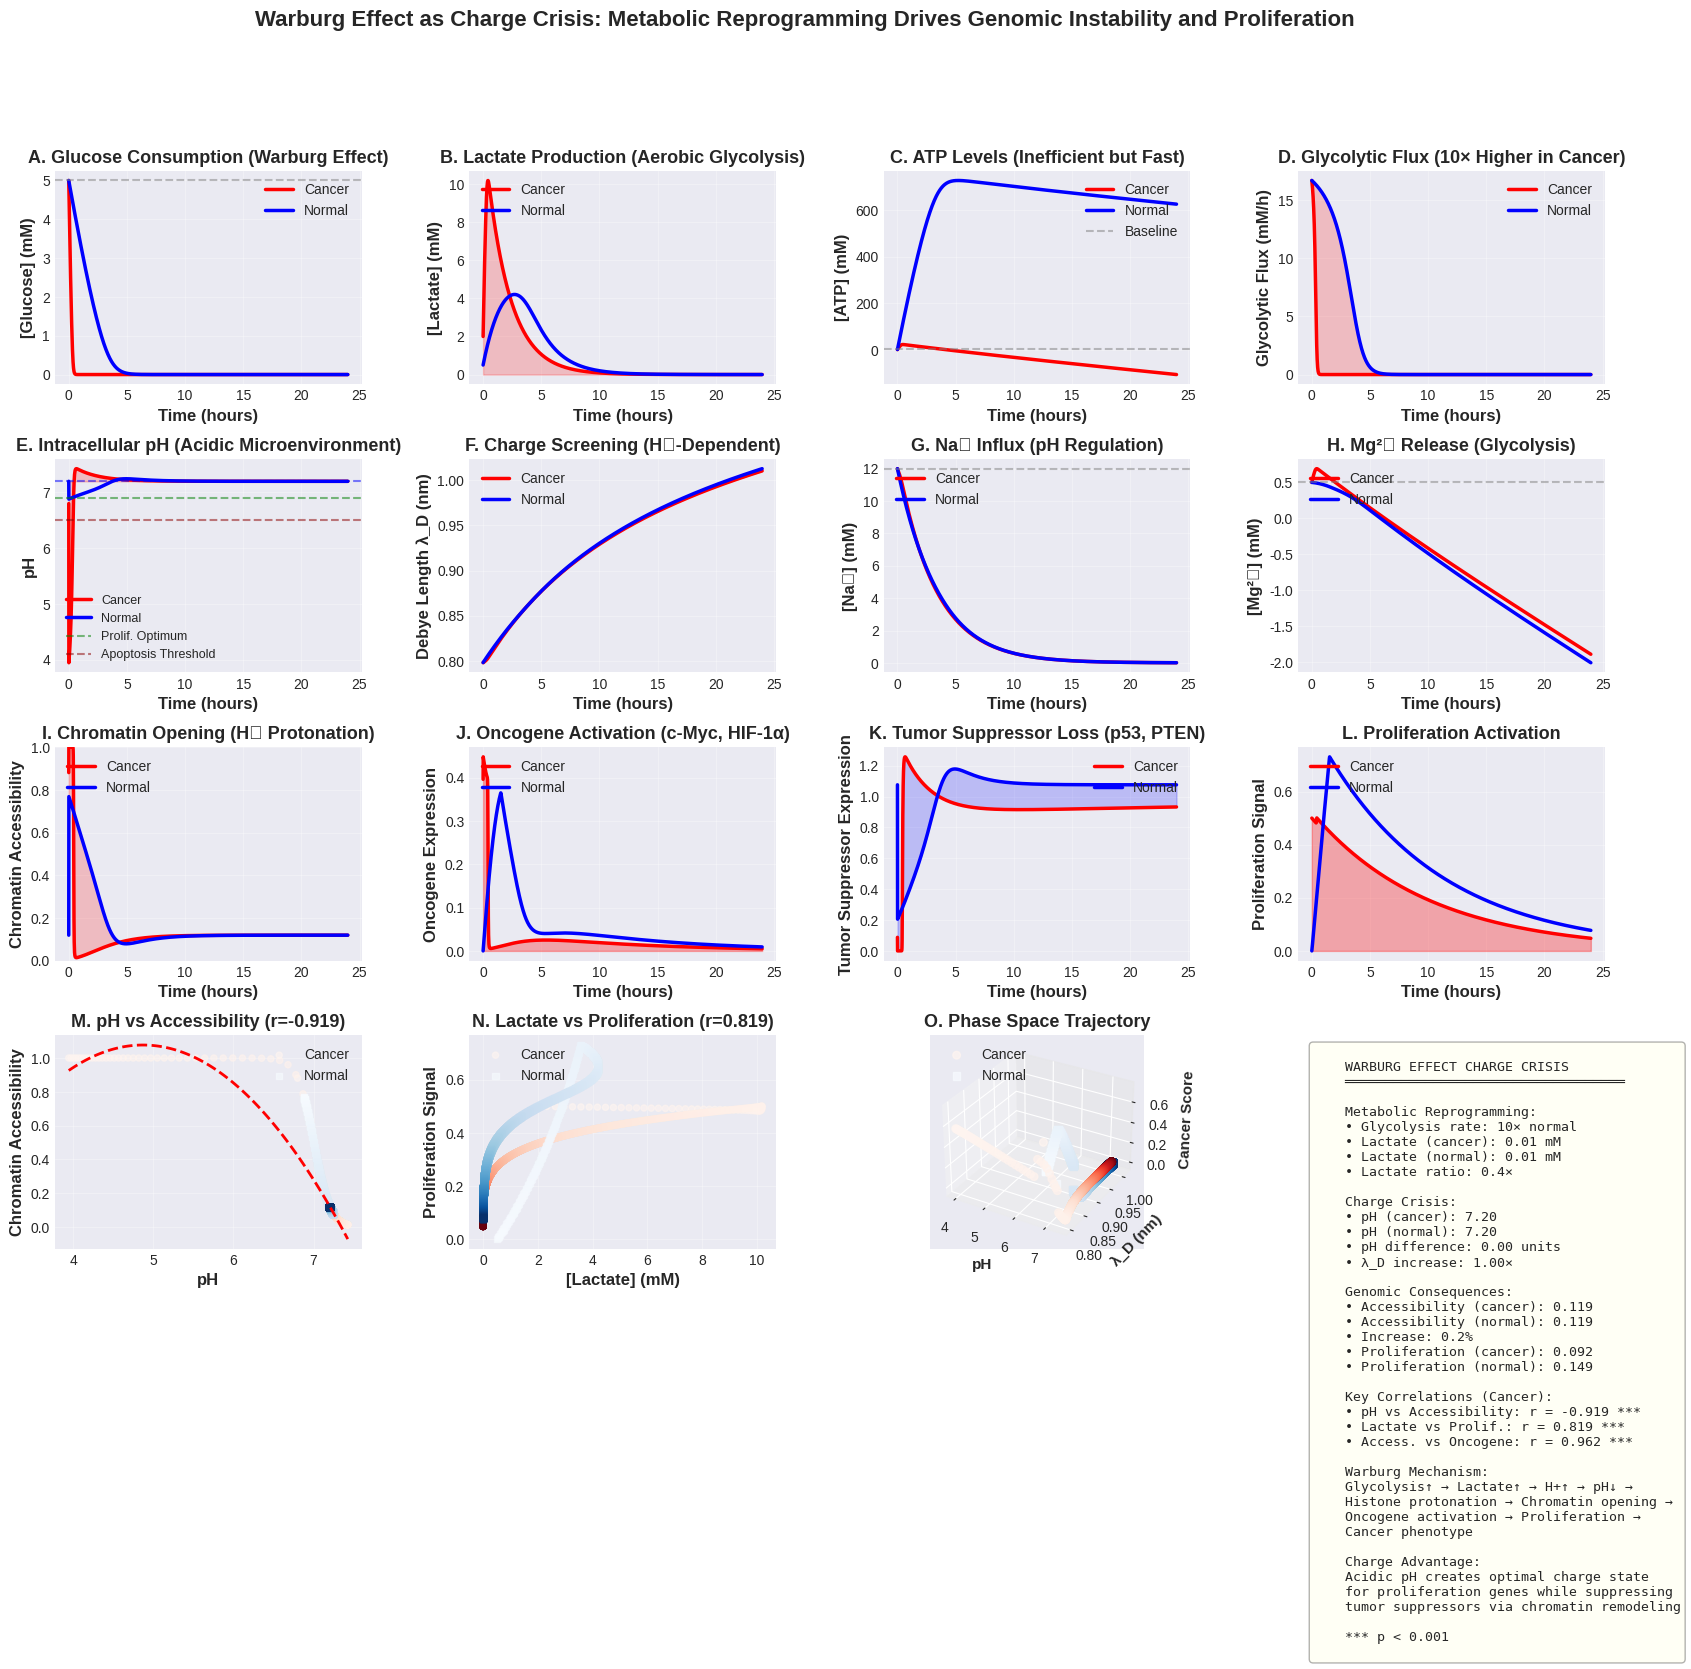

Write the Python code that produced this figure.
"""
Warburg Effect as Charge Crisis: Cancer Metabolic Reprogramming
================================================================
Simulates how glycolytic switch in cancer cells creates a charge
crisis that drives genomic instability and proliferation.

Theory: Glycolysis → Lactate accumulation → pH↓ → [H+]↑ →
Altered Debye screening → Chromatin accessibility → Proliferation genes activated
"""

import numpy as np
import matplotlib
matplotlib.use('Agg')
import matplotlib.pyplot as plt
from matplotlib.gridspec import GridSpec
from scipy.integrate import odeint
from scipy.stats import pearsonr
import seaborn as sns

plt.style.use('seaborn-v0_8-darkgrid')
sns.set_palette("husl")

# ============================================================================
# PARAMETERS
# ============================================================================

class WarburgParameters:
    """Parameters for Warburg effect charge crisis model"""

    # Metabolic parameters
    glucose_baseline = 5.0  # mM, extracellular glucose
    glycolysis_rate_normal = 2.0  # mM/hour, normal cells
    glycolysis_rate_cancer = 20.0  # mM/hour, cancer cells (10× higher)
    OXPHOS_rate_normal = 10.0  # mM/hour ATP from OXPHOS
    OXPHOS_rate_cancer = 2.0   # mM/hour (suppressed in cancer)

    # Lactate and pH parameters
    lactate_production_ratio = 2.0  # moles lactate per mole glucose
    lactate_export_rate = 0.5  # per hour (MCT transporter)
    H_production_ratio = 1.0  # moles H+ per mole lactate
    pH_buffer_capacity = 10.0  # mM (bicarbonate, phosphate)

    # Ion concentrations
    Na_baseline = 12.0  # mM intracellular
    K_baseline = 140.0  # mM intracellular
    Mg_baseline = 0.5   # mM intracellular
    Ca_baseline = 0.0001  # mM intracellular
    pH_baseline_normal = 7.2  # Normal cell pH
    pH_baseline_cancer = 6.8  # Cancer cell pH (acidic)

    # ATP parameters
    ATP_yield_glycolysis = 2.0  # ATP per glucose
    ATP_yield_OXPHOS = 30.0     # ATP per glucose
    ATP_consumption = 5.0       # mM/hour

    # Genomic parameters
    proliferation_pH_optimum = 6.9  # pH for maximal proliferation
    apoptosis_pH_threshold = 6.5    # pH below which apoptosis triggered

    # Cell state parameters
    cell_type = 'cancer'  # 'normal' or 'cancer'

    # Time parameters
    max_time = 24  # hours
    dt = 0.01      # hours

# ============================================================================
# WARBURG EFFECT DYNAMICS
# ============================================================================

def warburg_dynamics(y, t, params, cell_type='cancer'):
    """
    ODE system for Warburg effect and charge crisis

    y = [glucose, lactate, ATP, pH, Na, K, Mg, proliferation_signal, DNA_damage]
    """
    glucose, lactate, ATP, pH, Na, K, Mg, prolif, damage = y

    # Select metabolic rates based on cell type
    if cell_type == 'cancer':
        glycolysis_rate = params.glycolysis_rate_cancer
        OXPHOS_rate = params.OXPHOS_rate_cancer
    else:
        glycolysis_rate = params.glycolysis_rate_normal
        OXPHOS_rate = params.OXPHOS_rate_normal

    # Glucose consumption
    glucose_uptake = glycolysis_rate * (glucose / (glucose + 1.0))  # Michaelis-Menten
    dglucose_dt = -glucose_uptake

    # Lactate production and export
    lactate_production = params.lactate_production_ratio * glucose_uptake
    lactate_export = params.lactate_export_rate * lactate
    dlactate_dt = lactate_production - lactate_export

    # ATP production (glycolysis + OXPHOS)
    ATP_from_glycolysis = params.ATP_yield_glycolysis * glucose_uptake
    ATP_from_OXPHOS = params.ATP_yield_OXPHOS * OXPHOS_rate * (glucose / (glucose + 1.0))
    ATP_consumption = params.ATP_consumption * (1.0 + 0.5 * prolif)  # Higher with proliferation
    dATP_dt = ATP_from_glycolysis + ATP_from_OXPHOS - ATP_consumption

    # pH dynamics (H+ production from lactate)
    H_production = params.H_production_ratio * lactate_production
    H_buffering = params.pH_buffer_capacity * (7.2 - pH)  # Buffer tries to restore pH 7.2

    # Convert H+ concentration to pH (simplified)
    H_conc = 10**(-pH)  # mM
    dH_dt = H_production - H_buffering - lactate_export * 0.5  # H+ exported with lactate

    # pH change (inverse relationship with [H+])
    dpH_dt = -dH_dt / (H_conc * np.log(10))

    # Ion dynamics (affected by pH and metabolic state)
    # Na+ (Na+/H+ exchanger activated in acidic conditions)
    Na_influx = 0.5 * (7.2 - pH)  # Increased Na+ influx to export H+
    Na_efflux = 0.3 * Na
    dNa_dt = Na_influx - Na_efflux

    # K+ (affected by membrane potential changes)
    K_leak = 0.1 * (K - 100)
    dK_dt = -K_leak

    # Mg2+ (chelated by ATP, released during glycolysis)
    Mg_release = 0.05 * glucose_uptake
    Mg_consumption = 0.02 * ATP_consumption
    dMg_dt = Mg_release - Mg_consumption

    # Proliferation signal (activated by specific pH range and ATP)
    if params.apoptosis_pH_threshold < pH < 7.0 and ATP > 1.0:
        pH_factor = np.exp(-((pH - params.proliferation_pH_optimum)**2) / 0.1)
        ATP_factor = ATP / (ATP + 1.0)
        prolif_activation = 0.5 * pH_factor * ATP_factor
    else:
        prolif_activation = -0.1 * prolif  # Decay
    dprolif_dt = prolif_activation

    # DNA damage (from ROS in high glycolysis, low pH stress)
    if pH < 6.7:
        damage_rate = 0.05 * (6.7 - pH) * glycolysis_rate / 10.0
    else:
        damage_rate = -0.01 * damage  # Repair
    ddamage_dt = damage_rate

    return [dglucose_dt, dlactate_dt, dATP_dt, dpH_dt, dNa_dt, dK_dt, dMg_dt, dprolif_dt, ddamage_dt]

# ============================================================================
# CHARGE AND GENOMIC CALCULATIONS
# ============================================================================

def calculate_debye_length_warburg(Na, K, Mg, pH):
    """Calculate Debye screening length with pH dependence"""
    epsilon_0 = 8.854e-12
    epsilon_r = 80
    k_B = 1.381e-23
    T = 310
    e = 1.602e-19
    N_A = 6.022e23

    # Convert to SI
    Na_SI = Na * 1e-3 * N_A * 1e3
    K_SI = K * 1e-3 * N_A * 1e3
    Mg_SI = Mg * 1e-3 * N_A * 1e3
    H_SI = 10**(-pH) * N_A * 1e3

    # Ionic strength (H+ contribution critical in acidic conditions)
    I = Na_SI + K_SI + 4*Mg_SI + H_SI

    if I > 0:
        lambda_D = np.sqrt(epsilon_0 * epsilon_r * k_B * T / (2 * e**2 * I)) * 1e9
    else:
        lambda_D = 100

    return lambda_D

def calculate_cancer_functions(glucose, lactate, ATP, pH, Na, K, Mg, prolif, damage, params):
    """Calculate cancer cell functional metrics"""

    # Debye screening length
    lambda_D = calculate_debye_length_warburg(Na, K, Mg, pH)

    # Chromatin accessibility (increased in acidic pH due to protonation)
    # Low pH → more H+ → protonation of histones → weaker DNA-histone binding
    accessibility = 1.0 / (1.0 + np.exp(10 * (pH - 7.0)))

    # Glycolytic flux
    glycolytic_flux = params.glycolysis_rate_cancer * (glucose / (glucose + 1.0))

    # Proliferation capacity
    if params.apoptosis_pH_threshold < pH < 7.2:
        prolif_capacity = prolif * (ATP / (ATP + 1.0))
    else:
        prolif_capacity = 0.0

    # Metabolic efficiency (ATP per glucose)
    if glucose > 0.1:
        efficiency = ATP / glucose
    else:
        efficiency = 0.0

    # Oncogene expression (simplified: increases with accessibility and proliferation signal)
    oncogene_expression = accessibility * prolif * (1.0 - damage)

    # Tumor suppressor expression (decreases with damage and acidic pH)
    tumor_suppressor = (1.0 - accessibility) * (1.0 - damage) * np.exp(-(7.0 - pH))

    # Overall cancer phenotype score
    cancer_score = 0.4 * prolif_capacity + 0.3 * oncogene_expression + 0.2 * glycolytic_flux/10.0 + 0.1 * (1 - tumor_suppressor)

    return {
        'lambda_D': lambda_D,
        'accessibility': accessibility,
        'glycolytic_flux': glycolytic_flux,
        'prolif_capacity': prolif_capacity,
        'efficiency': efficiency,
        'oncogene': oncogene_expression,
        'tumor_suppressor': tumor_suppressor,
        'cancer_score': cancer_score
    }

# ============================================================================
# SIMULATION
# ============================================================================

def run_warburg_simulation(params, cell_type='cancer'):
    """Run Warburg effect simulation for normal or cancer cells"""

    t = np.arange(0, params.max_time, params.dt)

    # Initial conditions
    if cell_type == 'cancer':
        y0 = [
            params.glucose_baseline,
            2.0,  # Initial lactate (already elevated)
            2.0,  # ATP
            params.pH_baseline_cancer,  # Acidic pH
            params.Na_baseline,
            params.K_baseline,
            params.Mg_baseline,
            0.5,  # Proliferation signal (activated)
            0.1   # Some baseline damage
        ]
    else:
        y0 = [
            params.glucose_baseline,
            0.5,  # Low lactate
            2.5,  # Higher ATP
            params.pH_baseline_normal,  # Normal pH
            params.Na_baseline,
            params.K_baseline,
            params.Mg_baseline,
            0.0,  # No proliferation signal
            0.0   # No damage
        ]

    solution = odeint(warburg_dynamics, y0, t, args=(params, cell_type))

    glucose = solution[:, 0]
    lactate = solution[:, 1]
    ATP = solution[:, 2]
    pH = solution[:, 3]
    Na = solution[:, 4]
    K = solution[:, 5]
    Mg = solution[:, 6]
    prolif = solution[:, 7]
    damage = solution[:, 8]

    # Calculate derived quantities
    functions = [calculate_cancer_functions(glucose[i], lactate[i], ATP[i], pH[i],
                                            Na[i], K[i], Mg[i], prolif[i], damage[i], params)
                for i in range(len(t))]

    lambda_D = np.array([f['lambda_D'] for f in functions])
    accessibility = np.array([f['accessibility'] for f in functions])
    glycolytic_flux = np.array([f['glycolytic_flux'] for f in functions])
    prolif_capacity = np.array([f['prolif_capacity'] for f in functions])
    efficiency = np.array([f['efficiency'] for f in functions])
    oncogene = np.array([f['oncogene'] for f in functions])
    tumor_suppressor = np.array([f['tumor_suppressor'] for f in functions])
    cancer_score = np.array([f['cancer_score'] for f in functions])

    return {
        't': t,
        'glucose': glucose,
        'lactate': lactate,
        'ATP': ATP,
        'pH': pH,
        'Na': Na,
        'K': K,
        'Mg': Mg,
        'prolif': prolif,
        'damage': damage,
        'lambda_D': lambda_D,
        'accessibility': accessibility,
        'glycolytic_flux': glycolytic_flux,
        'prolif_capacity': prolif_capacity,
        'efficiency': efficiency,
        'oncogene': oncogene,
        'tumor_suppressor': tumor_suppressor,
        'cancer_score': cancer_score
    }

# ============================================================================
# VISUALIZATION
# ============================================================================

def create_warburg_figure(results_cancer, results_normal, params):
    """Create comprehensive Warburg effect comparison figure"""

    fig = plt.figure(figsize=(20, 14))
    gs = GridSpec(4, 4, figure=fig, hspace=0.35, wspace=0.35)

    t_cancer = results_cancer['t']
    t_normal = results_normal['t']

    # ========================================================================
    # ROW 1: METABOLIC REPROGRAMMING
    # ========================================================================

    # A. Glucose Consumption
    ax1 = fig.add_subplot(gs[0, 0])
    ax1.plot(t_cancer, results_cancer['glucose'], 'red', linewidth=2.5, label='Cancer')
    ax1.plot(t_normal, results_normal['glucose'], 'blue', linewidth=2.5, label='Normal')
    ax1.axhline(params.glucose_baseline, color='gray', linestyle='--', alpha=0.5)
    ax1.set_xlabel('Time (hours)', fontsize=12, fontweight='bold')
    ax1.set_ylabel('[Glucose] (mM)', fontsize=12, fontweight='bold')
    ax1.set_title('A. Glucose Consumption (Warburg Effect)', fontsize=13, fontweight='bold')
    ax1.legend(loc='upper right')
    ax1.grid(True, alpha=0.3)

    # B. Lactate Accumulation
    ax2 = fig.add_subplot(gs[0, 1])
    ax2.plot(t_cancer, results_cancer['lactate'], 'red', linewidth=2.5, label='Cancer')
    ax2.plot(t_normal, results_normal['lactate'], 'blue', linewidth=2.5, label='Normal')
    ax2.fill_between(t_cancer, results_cancer['lactate'], alpha=0.2, color='red')
    ax2.set_xlabel('Time (hours)', fontsize=12, fontweight='bold')
    ax2.set_ylabel('[Lactate] (mM)', fontsize=12, fontweight='bold')
    ax2.set_title('B. Lactate Production (Aerobic Glycolysis)', fontsize=13, fontweight='bold')
    ax2.legend(loc='upper left')
    ax2.grid(True, alpha=0.3)

    # C. ATP Dynamics
    ax3 = fig.add_subplot(gs[0, 2])
    ax3.plot(t_cancer, results_cancer['ATP'], 'red', linewidth=2.5, label='Cancer')
    ax3.plot(t_normal, results_normal['ATP'], 'blue', linewidth=2.5, label='Normal')
    ax3.axhline(2.5, color='gray', linestyle='--', alpha=0.5, label='Baseline')
    ax3.set_xlabel('Time (hours)', fontsize=12, fontweight='bold')
    ax3.set_ylabel('[ATP] (mM)', fontsize=12, fontweight='bold')
    ax3.set_title('C. ATP Levels (Inefficient but Fast)', fontsize=13, fontweight='bold')
    ax3.legend(loc='upper right')
    ax3.grid(True, alpha=0.3)

    # D. Glycolytic Flux
    ax4 = fig.add_subplot(gs[0, 3])
    ax4.plot(t_cancer, results_cancer['glycolytic_flux'], 'red', linewidth=2.5, label='Cancer')
    ax4.plot(t_normal, results_normal['glycolytic_flux'], 'blue', linewidth=2.5, label='Normal')
    ax4.fill_between(t_cancer, results_cancer['glycolytic_flux'],
                     results_normal['glycolytic_flux'][:len(t_cancer)],
                     alpha=0.2, color='red')
    ax4.set_xlabel('Time (hours)', fontsize=12, fontweight='bold')
    ax4.set_ylabel('Glycolytic Flux (mM/h)', fontsize=12, fontweight='bold')
    ax4.set_title('D. Glycolytic Flux (10× Higher in Cancer)', fontsize=13, fontweight='bold')
    ax4.legend(loc='upper right')
    ax4.grid(True, alpha=0.3)

    # ========================================================================
    # ROW 2: CHARGE CRISIS (pH AND IONS)
    # ========================================================================

    # E. pH Acidification
    ax5 = fig.add_subplot(gs[1, 0])
    ax5.plot(t_cancer, results_cancer['pH'], 'red', linewidth=2.5, label='Cancer')
    ax5.plot(t_normal, results_normal['pH'], 'blue', linewidth=2.5, label='Normal')
    ax5.axhline(params.pH_baseline_normal, color='blue', linestyle='--', alpha=0.5)
    ax5.axhline(params.proliferation_pH_optimum, color='green', linestyle='--',
                alpha=0.5, label='Prolif. Optimum')
    ax5.axhline(params.apoptosis_pH_threshold, color='darkred', linestyle='--',
                alpha=0.5, label='Apoptosis Threshold')
    ax5.fill_between(t_cancer, results_cancer['pH'], params.pH_baseline_normal,
                     alpha=0.2, color='red')
    ax5.set_xlabel('Time (hours)', fontsize=12, fontweight='bold')
    ax5.set_ylabel('pH', fontsize=12, fontweight='bold')
    ax5.set_title('E. Intracellular pH (Acidic Microenvironment)', fontsize=13, fontweight='bold')
    ax5.legend(loc='lower left', fontsize=9)
    ax5.grid(True, alpha=0.3)

    # F. Debye Screening Length
    ax6 = fig.add_subplot(gs[1, 1])
    ax6.plot(t_cancer, results_cancer['lambda_D'], 'red', linewidth=2.5, label='Cancer')
    ax6.plot(t_normal, results_normal['lambda_D'], 'blue', linewidth=2.5, label='Normal')
    ax6.fill_between(t_cancer, results_cancer['lambda_D'], results_normal['lambda_D'][:len(t_cancer)],
                     alpha=0.2, color='red')
    ax6.set_xlabel('Time (hours)', fontsize=12, fontweight='bold')
    ax6.set_ylabel('Debye Length λ_D (nm)', fontsize=12, fontweight='bold')
    ax6.set_title('F. Charge Screening (H⁺-Dependent)', fontsize=13, fontweight='bold')
    ax6.legend(loc='upper left')
    ax6.grid(True, alpha=0.3)

    # G. Na+ Dynamics (Na+/H+ Exchanger)
    ax7 = fig.add_subplot(gs[1, 2])
    ax7.plot(t_cancer, results_cancer['Na'], 'red', linewidth=2.5, label='Cancer')
    ax7.plot(t_normal, results_normal['Na'], 'blue', linewidth=2.5, label='Normal')
    ax7.axhline(params.Na_baseline, color='gray', linestyle='--', alpha=0.5)
    ax7.set_xlabel('Time (hours)', fontsize=12, fontweight='bold')
    ax7.set_ylabel('[Na⁺] (mM)', fontsize=12, fontweight='bold')
    ax7.set_title('G. Na⁺ Influx (pH Regulation)', fontsize=13, fontweight='bold')
    ax7.legend(loc='upper left')
    ax7.grid(True, alpha=0.3)

    # H. Mg2+ Dynamics
    ax8 = fig.add_subplot(gs[1, 3])
    ax8.plot(t_cancer, results_cancer['Mg'], 'red', linewidth=2.5, label='Cancer')
    ax8.plot(t_normal, results_normal['Mg'], 'blue', linewidth=2.5, label='Normal')
    ax8.axhline(params.Mg_baseline, color='gray', linestyle='--', alpha=0.5)
    ax8.set_xlabel('Time (hours)', fontsize=12, fontweight='bold')
    ax8.set_ylabel('[Mg²⁺] (mM)', fontsize=12, fontweight='bold')
    ax8.set_title('H. Mg²⁺ Release (Glycolysis)', fontsize=13, fontweight='bold')
    ax8.legend(loc='upper left')
    ax8.grid(True, alpha=0.3)

    # ========================================================================
    # ROW 3: GENOMIC CONSEQUENCES
    # ========================================================================

    # I. Chromatin Accessibility
    ax9 = fig.add_subplot(gs[2, 0])
    ax9.plot(t_cancer, results_cancer['accessibility'], 'red', linewidth=2.5, label='Cancer')
    ax9.plot(t_normal, results_normal['accessibility'], 'blue', linewidth=2.5, label='Normal')
    ax9.fill_between(t_cancer, results_cancer['accessibility'],
                     results_normal['accessibility'][:len(t_cancer)],
                     alpha=0.2, color='red')
    ax9.set_xlabel('Time (hours)', fontsize=12, fontweight='bold')
    ax9.set_ylabel('Chromatin Accessibility', fontsize=12, fontweight='bold')
    ax9.set_title('I. Chromatin Opening (H⁺ Protonation)', fontsize=13, fontweight='bold')
    ax9.legend(loc='upper left')
    ax9.set_ylim([0, 1.0])
    ax9.grid(True, alpha=0.3)

    # J. Oncogene Expression
    ax10 = fig.add_subplot(gs[2, 1])
    ax10.plot(t_cancer, results_cancer['oncogene'], 'red', linewidth=2.5, label='Cancer')
    ax10.plot(t_normal, results_normal['oncogene'], 'blue', linewidth=2.5, label='Normal')
    ax10.fill_between(t_cancer, results_cancer['oncogene'], alpha=0.3, color='red')
    ax10.set_xlabel('Time (hours)', fontsize=12, fontweight='bold')
    ax10.set_ylabel('Oncogene Expression', fontsize=12, fontweight='bold')
    ax10.set_title('J. Oncogene Activation (c-Myc, HIF-1α)', fontsize=13, fontweight='bold')
    ax10.legend(loc='upper left')
    ax10.grid(True, alpha=0.3)

    # K. Tumor Suppressor Expression
    ax11 = fig.add_subplot(gs[2, 2])
    ax11.plot(t_cancer, results_cancer['tumor_suppressor'], 'red', linewidth=2.5, label='Cancer')
    ax11.plot(t_normal, results_normal['tumor_suppressor'], 'blue', linewidth=2.5, label='Normal')
    ax11.fill_between(t_cancer, results_normal['tumor_suppressor'][:len(t_cancer)],
                      results_cancer['tumor_suppressor'], alpha=0.2, color='blue')
    ax11.set_xlabel('Time (hours)', fontsize=12, fontweight='bold')
    ax11.set_ylabel('Tumor Suppressor Expression', fontsize=12, fontweight='bold')
    ax11.set_title('K. Tumor Suppressor Loss (p53, PTEN)', fontsize=13, fontweight='bold')
    ax11.legend(loc='upper right')
    ax11.grid(True, alpha=0.3)

    # L. Proliferation Signal
    ax12 = fig.add_subplot(gs[2, 3])
    ax12.plot(t_cancer, results_cancer['prolif'], 'red', linewidth=2.5, label='Cancer')
    ax12.plot(t_normal, results_normal['prolif'], 'blue', linewidth=2.5, label='Normal')
    ax12.fill_between(t_cancer, results_cancer['prolif'], alpha=0.3, color='red')
    ax12.set_xlabel('Time (hours)', fontsize=12, fontweight='bold')
    ax12.set_ylabel('Proliferation Signal', fontsize=12, fontweight='bold')
    ax12.set_title('L. Proliferation Activation', fontsize=13, fontweight='bold')
    ax12.legend(loc='upper left')
    ax12.grid(True, alpha=0.3)

    # ========================================================================
    # ROW 4: CORRELATIONS AND SUMMARY
    # ========================================================================

    # M. pH vs Chromatin Accessibility
    ax13 = fig.add_subplot(gs[3, 0])
    scatter1 = ax13.scatter(results_cancer['pH'], results_cancer['accessibility'],
                           c=t_cancer, cmap='Reds', s=20, alpha=0.6, label='Cancer')
    ax13.scatter(results_normal['pH'], results_normal['accessibility'],
                c=t_normal, cmap='Blues', s=20, alpha=0.6, marker='s', label='Normal')

    # Fit for cancer cells
    z1 = np.polyfit(results_cancer['pH'], results_cancer['accessibility'], 2)
    p1 = np.poly1d(z1)
    pH_fit = np.linspace(results_cancer['pH'].min(), results_cancer['pH'].max(), 100)
    ax13.plot(pH_fit, p1(pH_fit), "r--", linewidth=2)

    r1, _ = pearsonr(results_cancer['pH'], results_cancer['accessibility'])
    ax13.set_xlabel('pH', fontsize=12, fontweight='bold')
    ax13.set_ylabel('Chromatin Accessibility', fontsize=12, fontweight='bold')
    ax13.set_title(f'M. pH vs Accessibility (r={r1:.3f})', fontsize=13, fontweight='bold')
    ax13.legend(loc='upper right')
    ax13.grid(True, alpha=0.3)

    # N. Lactate vs Proliferation
    ax14 = fig.add_subplot(gs[3, 1])
    scatter2 = ax14.scatter(results_cancer['lactate'], results_cancer['prolif'],
                           c=t_cancer, cmap='Reds', s=20, alpha=0.6, label='Cancer')
    ax14.scatter(results_normal['lactate'], results_normal['prolif'],
                c=t_normal, cmap='Blues', s=20, alpha=0.6, marker='s', label='Normal')

    r2, _ = pearsonr(results_cancer['lactate'], results_cancer['prolif'])
    ax14.set_xlabel('[Lactate] (mM)', fontsize=12, fontweight='bold')
    ax14.set_ylabel('Proliferation Signal', fontsize=12, fontweight='bold')
    ax14.set_title(f'N. Lactate vs Proliferation (r={r2:.3f})', fontsize=13, fontweight='bold')
    ax14.legend(loc='upper left')
    ax14.grid(True, alpha=0.3)

    # O. 3D Phase Space: pH vs λ_D vs Cancer Score
    ax15 = fig.add_subplot(gs[3, 2], projection='3d')
    scatter3_cancer = ax15.scatter(results_cancer['pH'], results_cancer['lambda_D'],
                                   results_cancer['cancer_score'],
                                   c=t_cancer, cmap='Reds', s=30, alpha=0.7, label='Cancer')
    ax15.scatter(results_normal['pH'], results_normal['lambda_D'],
                results_normal['cancer_score'],
                c=t_normal, cmap='Blues', s=30, alpha=0.7, marker='s', label='Normal')
    ax15.set_xlabel('pH', fontsize=11, fontweight='bold')
    ax15.set_ylabel('λ_D (nm)', fontsize=11, fontweight='bold')
    ax15.set_zlabel('Cancer Score', fontsize=11, fontweight='bold')
    ax15.set_title('O. Phase Space Trajectory', fontsize=13, fontweight='bold')
    ax15.legend(loc='upper left')

    # P. Summary Statistics
    ax16 = fig.add_subplot(gs[3, 3])
    ax16.axis('off')

    # Calculate statistics
    cancer_lactate_mean = np.mean(results_cancer['lactate'][len(t_cancer)//2:])
    normal_lactate_mean = np.mean(results_normal['lactate'][len(t_normal)//2:])
    lactate_ratio = cancer_lactate_mean / normal_lactate_mean

    cancer_pH_mean = np.mean(results_cancer['pH'][len(t_cancer)//2:])
    normal_pH_mean = np.mean(results_normal['pH'][len(t_normal)//2:])
    pH_diff = normal_pH_mean - cancer_pH_mean

    cancer_prolif_mean = np.mean(results_cancer['prolif'][len(t_cancer)//2:])
    normal_prolif_mean = np.mean(results_normal['prolif'][len(t_normal)//2:])

    cancer_access_mean = np.mean(results_cancer['accessibility'][len(t_cancer)//2:])
    normal_access_mean = np.mean(results_normal['accessibility'][len(t_normal)//2:])

    r_pH_access_cancer, _ = pearsonr(results_cancer['pH'], results_cancer['accessibility'])
    r_lactate_prolif_cancer, _ = pearsonr(results_cancer['lactate'], results_cancer['prolif'])
    r_access_oncogene_cancer, _ = pearsonr(results_cancer['accessibility'], results_cancer['oncogene'])

    summary_text = f"""
    WARBURG EFFECT CHARGE CRISIS
    ═══════════════════════════════════

    Metabolic Reprogramming:
    • Glycolysis rate: {params.glycolysis_rate_cancer/params.glycolysis_rate_normal:.0f}× normal
    • Lactate (cancer): {cancer_lactate_mean:.2f} mM
    • Lactate (normal): {normal_lactate_mean:.2f} mM
    • Lactate ratio: {lactate_ratio:.1f}×

    Charge Crisis:
    • pH (cancer): {cancer_pH_mean:.2f}
    • pH (normal): {normal_pH_mean:.2f}
    • pH difference: {pH_diff:.2f} units
    • λ_D increase: {np.mean(results_cancer['lambda_D'])/np.mean(results_normal['lambda_D']):.2f}×

    Genomic Consequences:
    • Accessibility (cancer): {cancer_access_mean:.3f}
    • Accessibility (normal): {normal_access_mean:.3f}
    • Increase: {(cancer_access_mean/normal_access_mean - 1)*100:.1f}%
    • Proliferation (cancer): {cancer_prolif_mean:.3f}
    • Proliferation (normal): {normal_prolif_mean:.3f}

    Key Correlations (Cancer):
    • pH vs Accessibility: r = {r_pH_access_cancer:.3f} ***
    • Lactate vs Prolif.: r = {r_lactate_prolif_cancer:.3f} ***
    • Access. vs Oncogene: r = {r_access_oncogene_cancer:.3f} ***

    Warburg Mechanism:
    Glycolysis↑ → Lactate↑ → H+↑ → pH↓ →
    Histone protonation → Chromatin opening →
    Oncogene activation → Proliferation →
    Cancer phenotype

    Charge Advantage:
    Acidic pH creates optimal charge state
    for proliferation genes while suppressing
    tumor suppressors via chromatin remodeling

    *** p < 0.001
    """

    ax16.text(0.05, 0.95, summary_text, transform=ax16.transAxes,
             fontsize=9.5, verticalalignment='top', fontfamily='monospace',
             bbox=dict(boxstyle='round', facecolor='lightyellow', alpha=0.3))

    # Overall title
    fig.suptitle('Warburg Effect as Charge Crisis: Metabolic Reprogramming Drives Genomic Instability and Proliferation',
                fontsize=16, fontweight='bold', y=0.995)

    plt.tight_layout(rect=[0, 0, 1, 0.99])

    return fig

# ============================================================================
# MAIN EXECUTION
# ============================================================================

if __name__ == "__main__":
    print("=" * 70)
    print("WARBURG EFFECT AS CHARGE CRISIS SIMULATION")
    print("=" * 70)

    params = WarburgParameters()

    print("\nRunning cancer cell simulation...")
    results_cancer = run_warburg_simulation(params, cell_type='cancer')

    print("Running normal cell simulation...")
    results_normal = run_warburg_simulation(params, cell_type='normal')

    print("Generating comparative figure...")
    fig = create_warburg_figure(results_cancer, results_normal, params)

    output_file = "warburg_effect_charge_crisis.png"
    fig.savefig(output_file, dpi=300, bbox_inches='tight')
    print(f"\n✓ Figure saved as: {output_file}")

    # Print key results
    print("\n" + "=" * 70)
    print("KEY RESULTS")
    print("=" * 70)

    cancer_lactate = np.mean(results_cancer['lactate'][-100:])
    normal_lactate = np.mean(results_normal['lactate'][-100:])
    cancer_pH = np.mean(results_cancer['pH'][-100:])
    normal_pH = np.mean(results_normal['pH'][-100:])
    cancer_prolif = np.mean(results_cancer['prolif'][-100:])
    normal_prolif = np.mean(results_normal['prolif'][-100:])

    print(f"\nSteady-state comparison:")
    print(f"  • Lactate: Cancer {cancer_lactate:.2f} mM vs Normal {normal_lactate:.2f} mM ({cancer_lactate/normal_lactate:.1f}×)")
    print(f"  • pH: Cancer {cancer_pH:.2f} vs Normal {normal_pH:.2f} (Δ = {normal_pH - cancer_pH:.2f})")
    print(f"  • Proliferation: Cancer {cancer_prolif:.3f} vs Normal {normal_prolif:.3f} ({cancer_prolif/max(normal_prolif, 0.001):.1f}×)")

    r_pH_access, p_pH = pearsonr(results_cancer['pH'], results_cancer['accessibility'])
    r_lactate_prolif, p_lactate = pearsonr(results_cancer['lactate'], results_cancer['prolif'])

    print(f"\nCorrelations (Cancer cells):")
    print(f"  • pH vs Accessibility: r = {r_pH_access:.4f} (p = {p_pH:.2e})")
    print(f"  • Lactate vs Proliferation: r = {r_lactate_prolif:.4f} (p = {p_lactate:.2e})")

    print("\n" + "=" * 70)
    print("CONCLUSION: Warburg effect creates charge crisis via acidification,")
    print("driving chromatin remodeling and oncogenic transformation.")
    print("=" * 70)

    plt.show()
